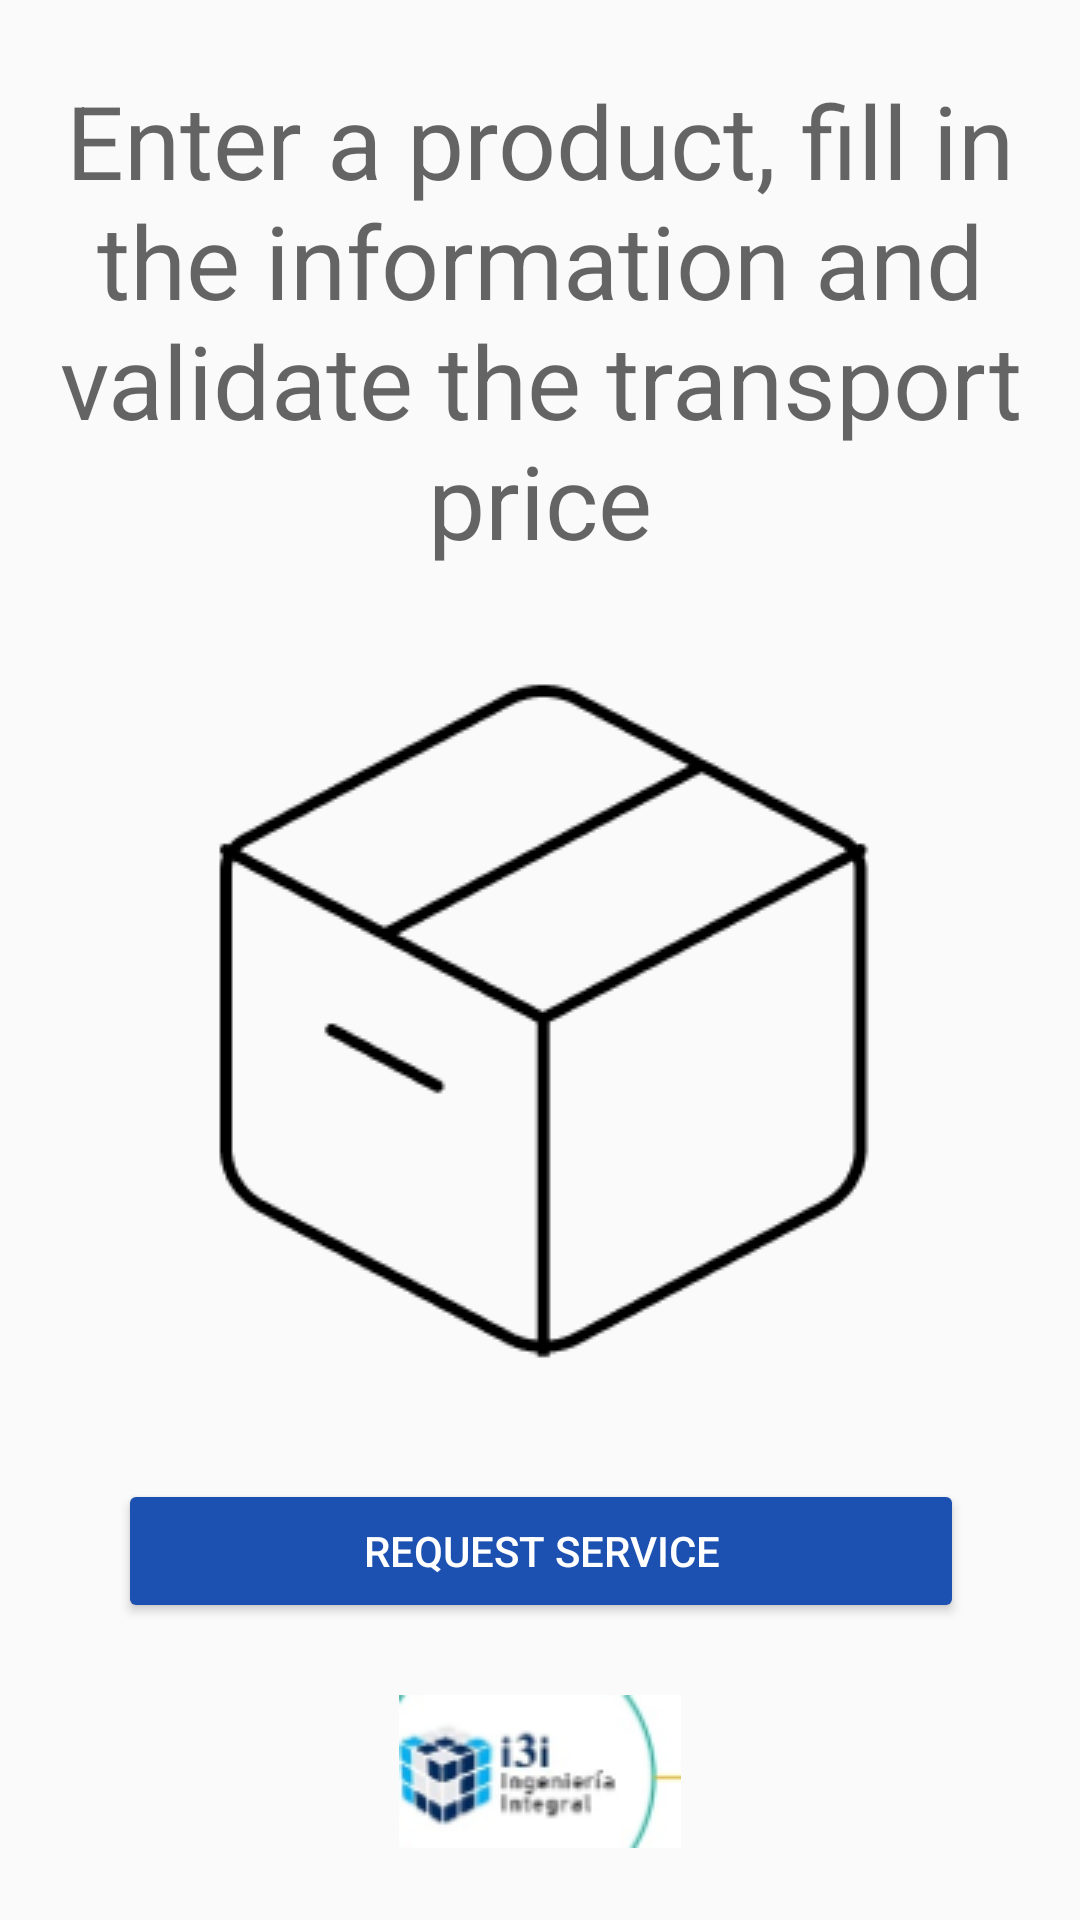

Reconstruct the res/layout file that produces this screen, plus the resources it refers to.
<!-- AndroidManifest.xml: application theme Theme.FastFreezer -->
<!-- res/layout/activity_board_init.xml -->
<?xml version="1.0" encoding="utf-8"?>
<androidx.constraintlayout.widget.ConstraintLayout xmlns:android="http://schemas.android.com/apk/res/android"
    xmlns:app="http://schemas.android.com/apk/res-auto"
    xmlns:tools="http://schemas.android.com/tools"
    android:layout_width="match_parent"
    android:layout_height="match_parent"
    tools:context=".client.BoardInitActivity">

    <ImageView
        android:id="@+id/imageView3"
        android:layout_width="wrap_content"
        android:layout_height="wrap_content"
        android:contentDescription="@string/app_name"
        app:layout_constraintBottom_toTopOf="@+id/btnRequestService"
        app:layout_constraintEnd_toEndOf="parent"
        app:layout_constraintHorizontal_bias="0.503"
        app:layout_constraintStart_toStartOf="parent"
        app:layout_constraintTop_toBottomOf="@+id/textView2"
        app:srcCompat="@drawable/box" />

    <TextView
        android:id="@+id/textView2"
        android:layout_width="wrap_content"
        android:layout_height="wrap_content"
        android:layout_marginStart="8dp"
        android:layout_marginTop="24dp"
        android:layout_marginEnd="8dp"
        android:text="@string/boardinit_info"
        android:textAlignment="center"
        android:textAppearance="@style/TextAppearance.AppCompat.Display1"
        app:layout_constraintEnd_toEndOf="parent"
        app:layout_constraintStart_toStartOf="parent"
        app:layout_constraintTop_toTopOf="parent" />

    <Button
        android:id="@+id/btnRequestService"
        android:layout_width="0dp"
        android:layout_height="wrap_content"
        android:layout_marginBottom="24dp"
        android:backgroundTint="#1c50b1"
        android:text="@string/boardinit_request_service"
        android:textColor="#FFFFFF"
        app:layout_constraintBottom_toTopOf="@+id/imageView4"
        app:layout_constraintEnd_toEndOf="@+id/imageView3"
        app:layout_constraintStart_toStartOf="@+id/imageView3" />

    <ImageView
        android:id="@+id/imageView4"
        android:layout_width="wrap_content"
        android:layout_height="wrap_content"
        android:layout_marginBottom="24dp"
        android:contentDescription="@string/app_name"
        app:layout_constraintBottom_toBottomOf="parent"
        app:layout_constraintEnd_toEndOf="parent"
        app:layout_constraintStart_toStartOf="parent"
        app:srcCompat="@drawable/logo"
        tools:ignore="ImageContrastCheck" />
</androidx.constraintlayout.widget.ConstraintLayout>
<!-- resources referenced by this layout -->
<resources>
  <!-- drawable box: png bitmap (drawable, 3771 bytes) -->
  <!-- drawable logo: png bitmap (drawable, 7134 bytes) -->
  <string name="app_name" translatable="false">Fast Freezer</string>
  <string name="boardinit_info">Enter a product, fill in the information and validate the transport price</string>
  <string name="boardinit_request_service">Request service</string>
  <style name="Theme.FastFreezer" parent="Theme.AppCompat.Light.NoActionBar">
          
          <item name="colorPrimary">@color/purple_500</item>
          <item name="colorPrimaryDark">@color/purple_700</item>
          <item name="colorAccent">@color/teal_200</item>
          
      </style>
  <color name="purple_500">#FF6200EE</color>
  <color name="purple_700">#FF3700B3</color>
  <color name="teal_200">#FF03DAC5</color>
</resources>
